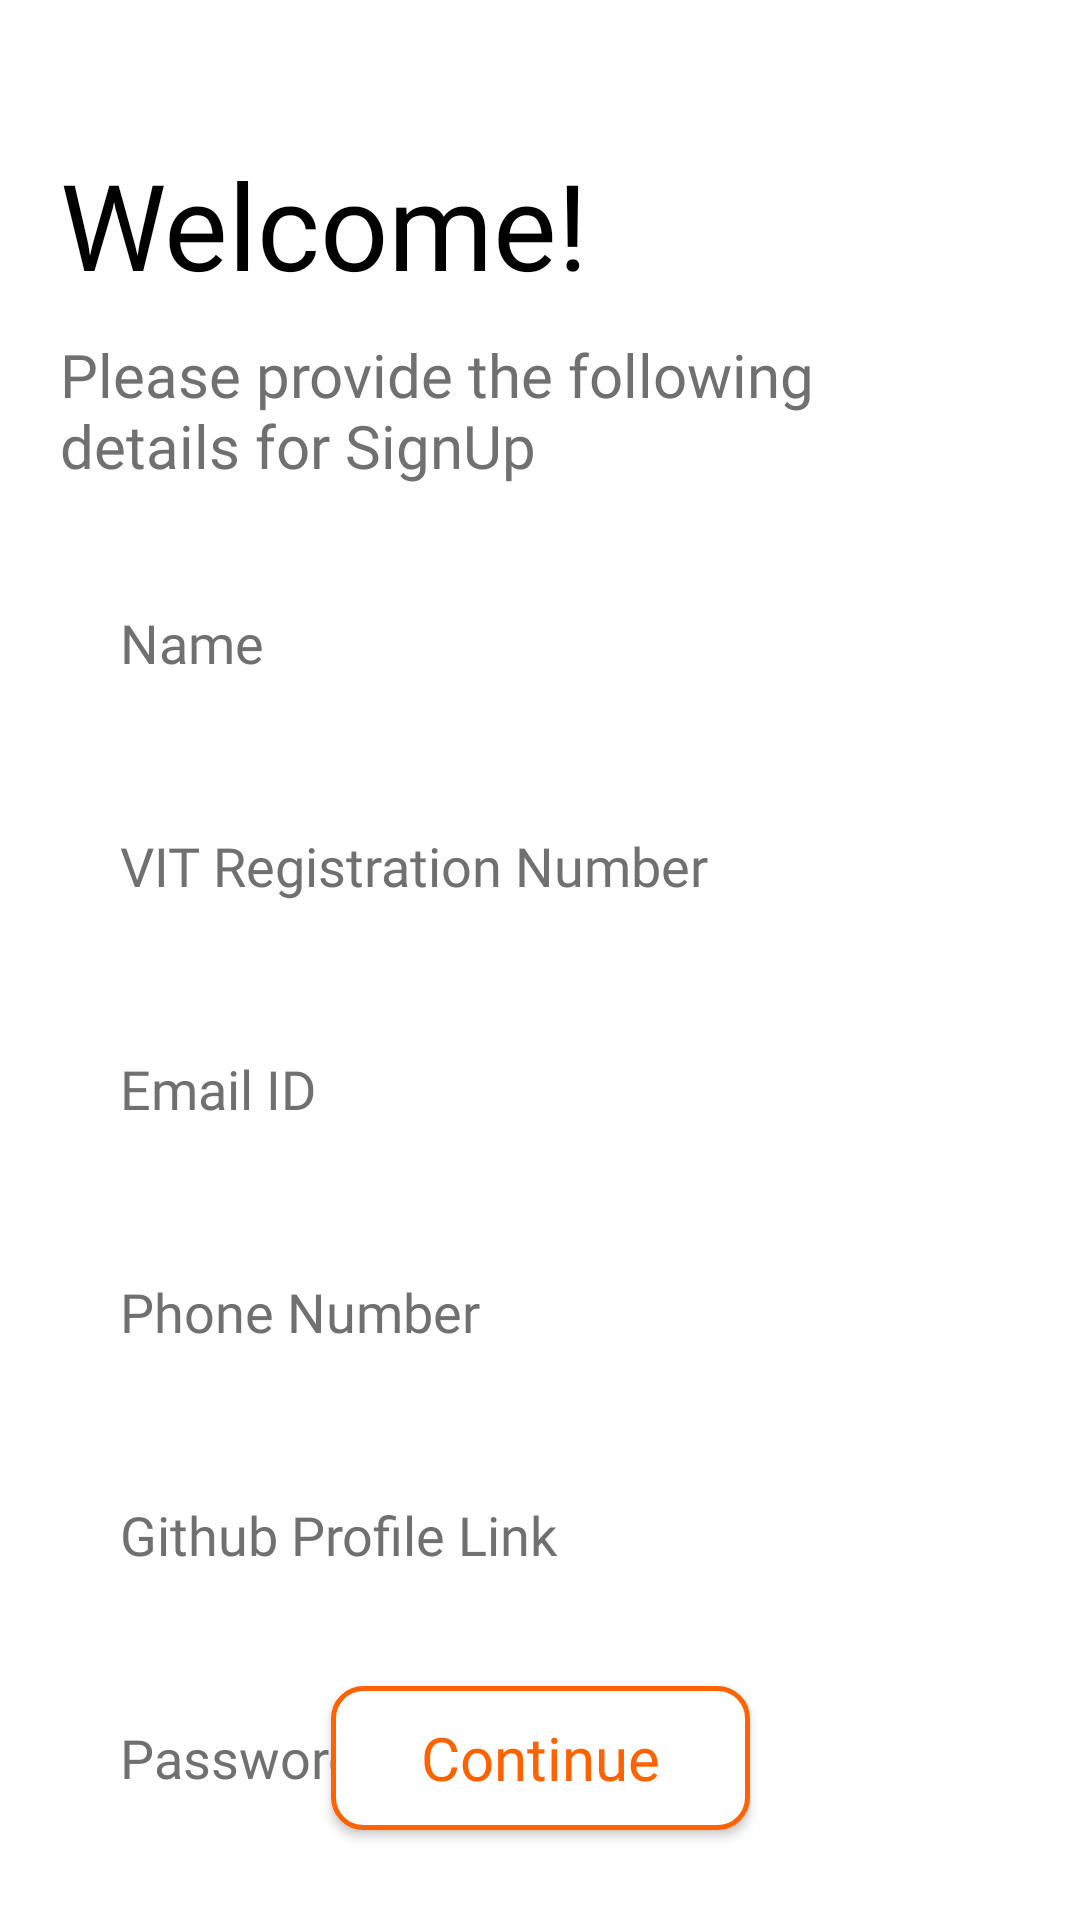

Here is an Android app screen rendered from its layout file. Give the layout XML and the strings, colors and styles it references.
<!-- AndroidManifest.xml: application theme Theme.AdgExternals -->
<!-- res/layout/activity_recruitment_signup.xml -->
<?xml version="1.0" encoding="utf-8"?>
<androidx.constraintlayout.widget.ConstraintLayout xmlns:android="http://schemas.android.com/apk/res/android"
    xmlns:app="http://schemas.android.com/apk/res-auto"
    xmlns:tools="http://schemas.android.com/tools"
    android:layout_width="match_parent"
    android:layout_height="match_parent"
    tools:context=".recruitment_signup"
    android:background="#fff">


    <TextView
        android:id="@+id/textView3"
        android:layout_width="wrap_content"
        android:layout_height="wrap_content"
        android:layout_marginStart="20dp"
        android:layout_marginLeft="20dp"
        android:layout_marginTop="48dp"
        android:fontFamily="@font/helveticaneu_bold"
        android:text="Welcome!"
        android:textColor="#000"
        android:textSize="40dp"
        app:layout_constraintStart_toStartOf="parent"
        app:layout_constraintTop_toTopOf="parent" />

    <TextView
        android:id="@+id/textView4"
        android:layout_width="280dp"
        android:layout_height="wrap_content"
        android:layout_marginStart="20dp"
        android:layout_marginLeft="20dp"
        android:layout_marginTop="10dp"
        android:fontFamily="@font/helveticaneue_regular"
        android:text="Please provide the following details for SignUp"
        android:textColor="#707070"
        android:textSize="20dp"
        app:layout_constraintStart_toStartOf="parent"
        app:layout_constraintTop_toBottomOf="@+id/textView3" />

    <EditText
        android:id="@+id/editProfileName"
        android:layout_width="match_parent"
        android:layout_height="wrap_content"
        android:layout_marginStart="20dp"
        android:layout_marginTop="25dp"
        android:layout_marginEnd="20dp"
        android:background="@drawable/signupedittext"
        android:fontFamily="@font/helveticaneue_regular"
        android:hint="Name"
        android:inputType="textPersonName|textCapWords"
        android:paddingLeft="20dp"
        android:paddingTop="15dp"
        android:paddingBottom="15dp"
        android:textColor="#000"
        android:textColorHint="#707070"
        app:layout_constraintEnd_toEndOf="parent"
        app:layout_constraintStart_toStartOf="parent"
        app:layout_constraintTop_toBottomOf="@+id/textView4" />

    <EditText
        android:id="@+id/editProfileRegNo"
        android:layout_width="match_parent"
        android:layout_height="wrap_content"
        android:layout_marginStart="20dp"
        android:layout_marginTop="20dp"
        android:layout_marginEnd="20dp"
        android:paddingLeft="20dp"
        android:paddingTop="15dp"
        android:paddingBottom="15dp"
        android:background="@drawable/signupedittext"
        android:fontFamily="@font/helveticaneue_regular"
        android:hint="VIT Registration Number"
        android:inputType="textPersonName|textCapCharacters"
        android:textColor="#000"
        android:textColorHint="#707070"
        app:layout_constraintEnd_toEndOf="parent"
        app:layout_constraintStart_toStartOf="parent"
        app:layout_constraintTop_toBottomOf="@+id/editProfileName" />

    <EditText
        android:id="@+id/editProfileEmailid"
        android:layout_width="match_parent"
        android:layout_height="wrap_content"
        android:layout_marginStart="20dp"
        android:layout_marginTop="20dp"
        android:layout_marginEnd="20dp"
        android:paddingLeft="20dp"
        android:paddingTop="15dp"
        android:paddingBottom="15dp"
        android:background="@drawable/signupedittext"
        android:fontFamily="@font/helveticaneue_regular"
        android:hint="Email ID"
        android:inputType="textPersonName"
        android:textColor="#000"
        android:textColorHint="#707070"
        app:layout_constraintEnd_toEndOf="parent"
        app:layout_constraintStart_toStartOf="parent"
        app:layout_constraintTop_toBottomOf="@+id/editProfileRegNo" />

    <EditText
        android:id="@+id/editProfilePhoneNumber"
        android:layout_width="match_parent"
        android:layout_height="wrap_content"
        android:layout_marginStart="20dp"
        android:layout_marginTop="20dp"
        android:layout_marginEnd="20dp"
        android:paddingLeft="20dp"
        android:paddingTop="15dp"
        android:paddingBottom="15dp"
        android:background="@drawable/signupedittext"
        android:fontFamily="@font/helveticaneue_regular"
        android:hint="Phone Number"
        android:inputType="phone"
        android:textColor="#000"
        android:textColorHint="#707070"
        app:layout_constraintEnd_toEndOf="parent"
        app:layout_constraintStart_toStartOf="parent"
        app:layout_constraintTop_toBottomOf="@+id/editProfileEmailid" />

    <EditText
        android:id="@+id/editProfileGithub"
        android:layout_width="match_parent"
        android:layout_height="wrap_content"
        android:layout_marginStart="20dp"
        android:layout_marginTop="20dp"
        android:layout_marginEnd="20dp"
        android:background="@drawable/signupedittext"
        android:fontFamily="@font/helveticaneue_regular"
        android:hint="Github Profile Link"
        android:inputType="textPersonName"
        android:paddingLeft="20dp"
        android:paddingTop="15dp"
        android:paddingBottom="15dp"
        android:textColor="#000"
        android:textColorHint="#707070"
        app:layout_constraintEnd_toEndOf="parent"
        app:layout_constraintStart_toStartOf="parent"
        app:layout_constraintTop_toBottomOf="@+id/editProfilePhoneNumber" />

    <EditText
        android:id="@+id/signupPassword"
        android:layout_width="match_parent"
        android:layout_height="wrap_content"
        android:layout_marginStart="20dp"
        android:layout_marginTop="20dp"
        android:layout_marginEnd="20dp"
        android:paddingLeft="20dp"
        android:paddingTop="15dp"
        android:paddingBottom="15dp"
        android:background="@drawable/signupedittext"
        android:fontFamily="@font/helveticaneue_regular"
        android:hint="Password"
        android:inputType="textPassword"
        android:textColor="#000"
        android:textColorHint="#707070"
        app:layout_constraintEnd_toEndOf="parent"
        app:layout_constraintStart_toStartOf="parent"
        app:layout_constraintTop_toBottomOf="@+id/editProfileGithub" />

    <Button
        android:id="@+id/buttonSignupContinue"
        android:layout_width="wrap_content"
        android:layout_height="wrap_content"
        android:background="@drawable/loginback"
        android:fontFamily="@font/helveticaneue_medium"
        android:foreground="?android:attr/selectableItemBackground"
        android:paddingLeft="30dp"
        android:paddingTop="10dp"
        android:paddingRight="30dp"
        android:paddingBottom="10dp"
        android:text="Continue"
        android:textAllCaps="false"
        android:textColor="#FF6200"
        android:textSize="20dp"
        android:layout_marginTop="25dp"
        android:layout_marginBottom="30dp"
        app:layout_constraintBottom_toBottomOf="parent"
        app:layout_constraintEnd_toEndOf="parent"
        app:layout_constraintStart_toStartOf="parent" />

</androidx.constraintlayout.widget.ConstraintLayout>
<!-- resources referenced by this layout -->
<resources>
  <!-- drawable loginback (drawable) -->
  <?xml version="1.0" encoding="utf-8"?>
  <shape xmlns:android="http://schemas.android.com/apk/res/android">
      <solid android:color="#fff"/>
      <stroke android:color="#FF6200" android:width="1.5dp"></stroke>
      <corners android:radius="10dp"/>
  </shape>
  <style name="Theme.AdgExternals" parent="Theme.AppCompat.Light.NoActionBar">
          
          <item name="colorPrimary">@color/purple_500</item>
          <item name="colorPrimaryVariant">@color/purple_700</item>
          <item name="colorOnPrimary">@color/white</item>
          
          <item name="colorSecondary">@color/teal_200</item>
          <item name="colorSecondaryVariant">@color/teal_700</item>
          <item name="colorOnSecondary">@color/white</item>
          
          <item name="android:statusBarColor" tools:targetApi="l">@color/black</item>
          
      </style>
  <color name="purple_500">#FFFFFF</color>
  <color name="purple_700">#FFFFFF</color>
  <color name="white">#FFFFFFFF</color>
  <color name="teal_200">#FF03DAC5</color>
  <color name="teal_700">#FF018786</color>
  <color name="black">#FF000000</color>
</resources>
